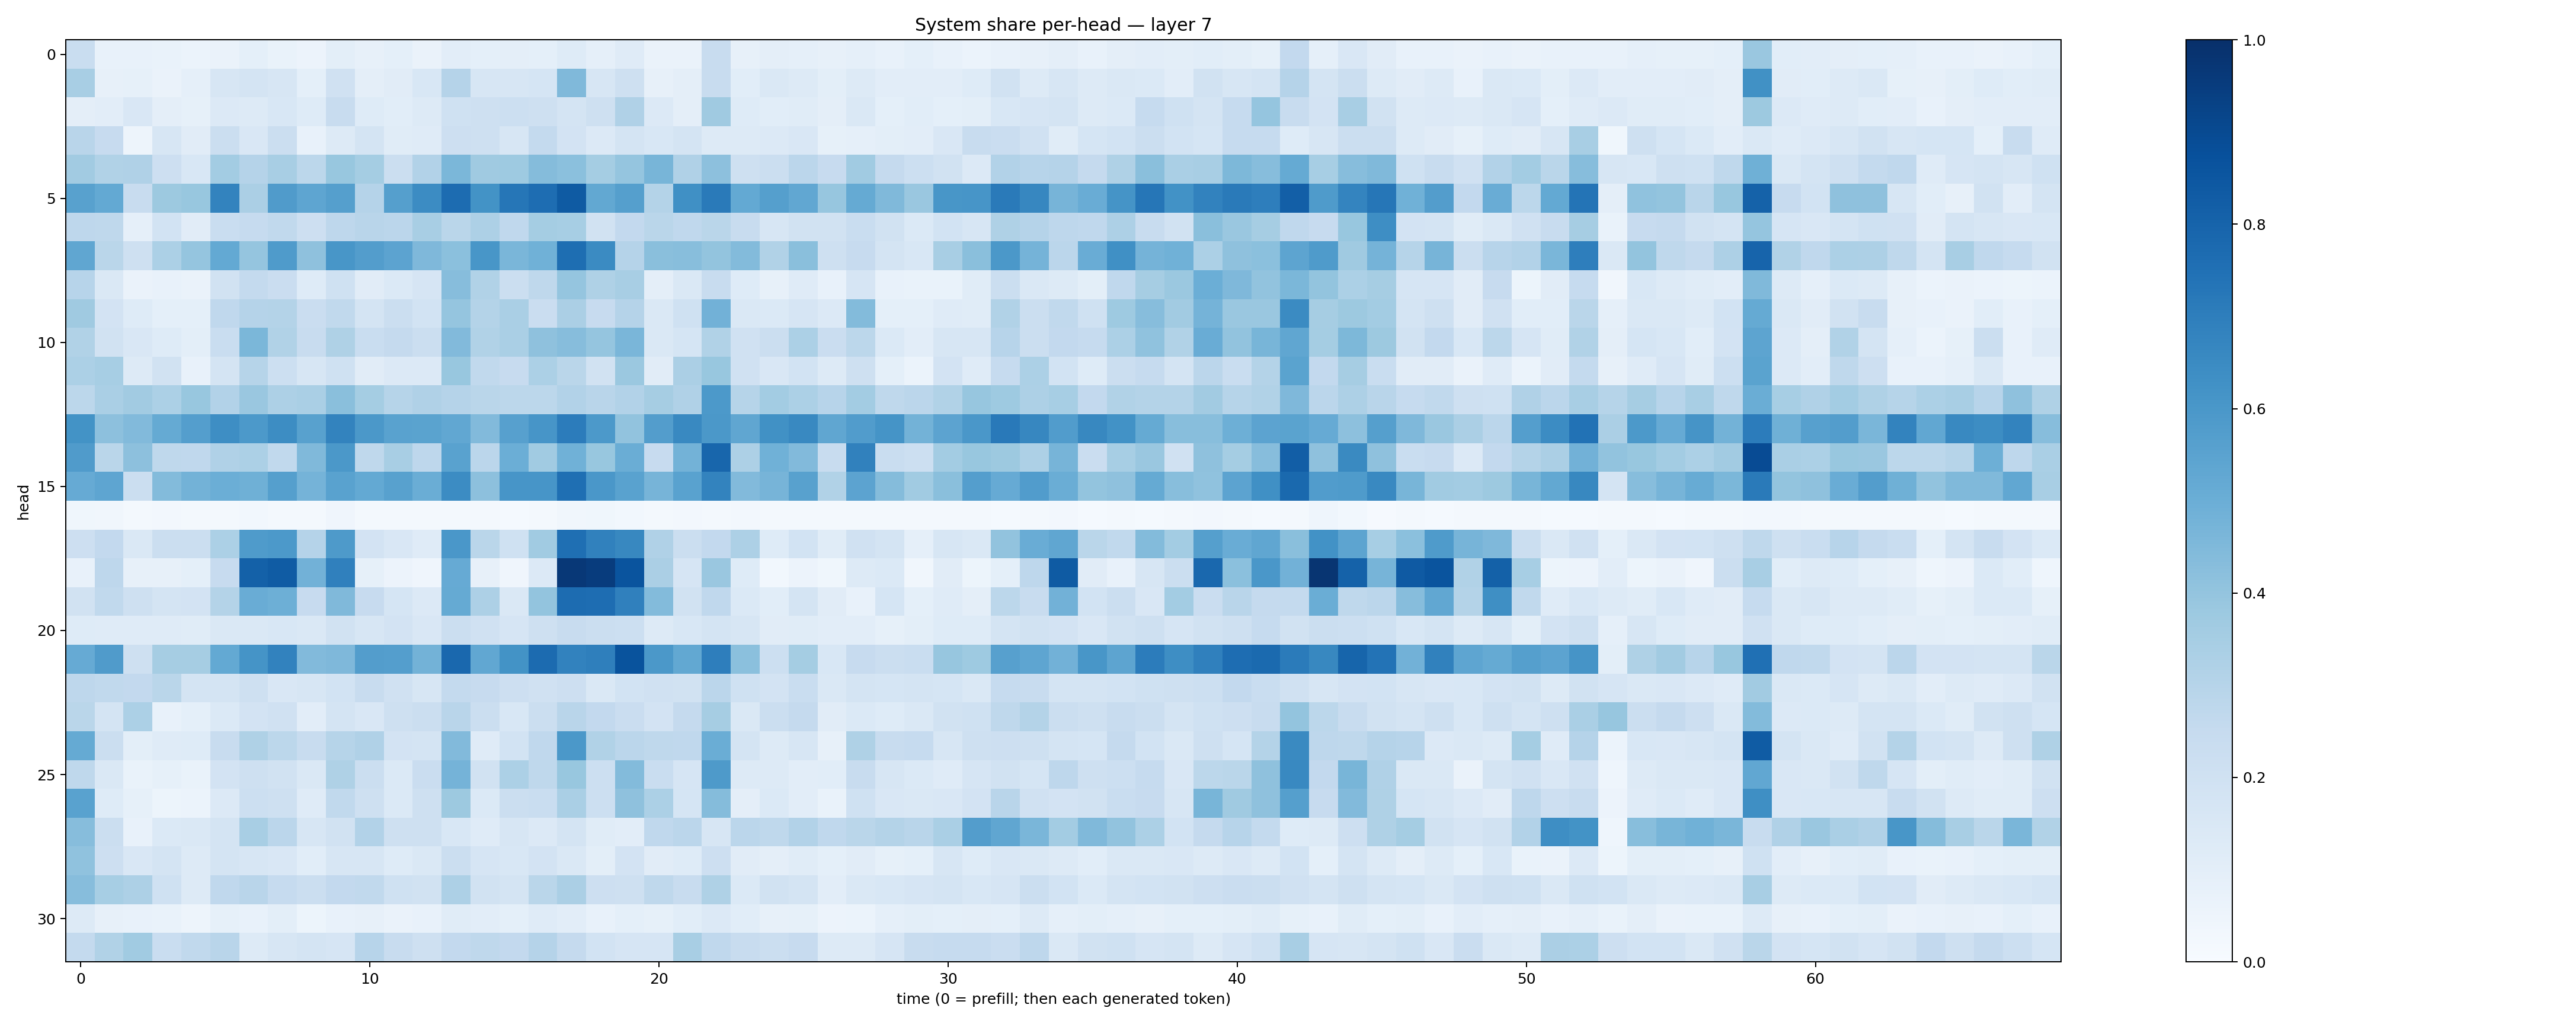

The file beside this chart, header and first rows:
0.23402229, 0.07033537, 0.07267521, 0.06953719, 0.062393114, 0.06524494, 0.092247844, 0.068918034, 0.058446944, 0.09813527, 0.080516875, 0.090920836, 0.066230744, 0.10257753, 0.09321972, 0.09492551, 0.09293542, 0.1220621, 0.08825646, 0.11852749, 0.064855315, 0.064368695, 0.2348142, 0.0797686
0.3404, 0.07929, 0.08398, 0.06311, 0.08629, 0.1591, 0.1763, 0.1609, 0.09225, 0.1961, 0.09402, 0.1125, 0.1535, 0.3011, 0.1621, 0.159, 0.1688, 0.4476, 0.1634, 0.2103, 0.08196, 0.09438, 0.2382, 0.1088
0.09386, 0.1039, 0.1513, 0.09609, 0.08328, 0.1351, 0.1276, 0.1526, 0.1249, 0.2363, 0.1237, 0.1061, 0.1309, 0.2004, 0.2047, 0.2165, 0.2084, 0.1744, 0.2095, 0.3193, 0.1336, 0.09706, 0.3677, 0.1228
0.2912, 0.2443, 0.04924, 0.1637, 0.1114, 0.2255, 0.1497, 0.2198, 0.07272, 0.1301, 0.175, 0.1153, 0.119, 0.2118, 0.2051, 0.1615, 0.2546, 0.1799, 0.1364, 0.1737, 0.1537, 0.1769, 0.1278, 0.1313
0.3624, 0.315, 0.318, 0.2127, 0.1545, 0.3587, 0.3029, 0.3419, 0.2785, 0.3868, 0.3528, 0.2201, 0.312, 0.4599, 0.3698, 0.3737, 0.435, 0.4206, 0.3517, 0.3972, 0.467, 0.3192, 0.4151, 0.2089
0.5581, 0.5229, 0.238, 0.3775, 0.3898, 0.678, 0.3345, 0.5786, 0.5379, 0.5663, 0.304, 0.5658, 0.6455, 0.7678, 0.618, 0.7292, 0.7623, 0.8321, 0.5268, 0.5662, 0.3063, 0.6321, 0.711, 0.5205
0.2751, 0.2697, 0.08902, 0.1865, 0.1123, 0.2307, 0.2486, 0.2638, 0.2129, 0.2753, 0.2892, 0.2827, 0.343, 0.2869, 0.3257, 0.2685, 0.3544, 0.3458, 0.1929, 0.2607, 0.2857, 0.2688, 0.2878, 0.2367
0.5329, 0.2882, 0.2044, 0.3302, 0.3961, 0.5209, 0.3984, 0.5822, 0.4121, 0.605, 0.5734, 0.5459, 0.4499, 0.4214, 0.6045, 0.4644, 0.4875, 0.7611, 0.6521, 0.304, 0.4224, 0.428, 0.4008, 0.4376
0.2953, 0.1441, 0.06607, 0.07326, 0.06411, 0.1918, 0.2539, 0.2291, 0.124, 0.2018, 0.1122, 0.1394, 0.1653, 0.4309, 0.3133, 0.2246, 0.2721, 0.3983, 0.3227, 0.3421, 0.09674, 0.1473, 0.2409, 0.1237
0.3682, 0.1805, 0.1219, 0.09296, 0.09308, 0.2671, 0.3009, 0.3058, 0.2303, 0.2639, 0.176, 0.2188, 0.1873, 0.3961, 0.3068, 0.3379, 0.2285, 0.3345, 0.2429, 0.302, 0.148, 0.2023, 0.4816, 0.1451
0.3146, 0.1946, 0.1501, 0.1245, 0.09967, 0.2341, 0.4584, 0.3135, 0.2344, 0.3226, 0.2313, 0.2517, 0.2217, 0.4423, 0.3156, 0.3388, 0.4103, 0.4318, 0.3954, 0.4629, 0.1474, 0.171, 0.3128, 0.1974
0.3306, 0.3456, 0.1304, 0.1918, 0.07791, 0.1723, 0.3004, 0.2153, 0.1566, 0.2016, 0.1115, 0.1355, 0.1348, 0.3893, 0.2639, 0.2442, 0.3305, 0.2875, 0.188, 0.3807, 0.1106, 0.3354, 0.3879, 0.199
0.2808, 0.3361, 0.3617, 0.3288, 0.3895, 0.3109, 0.3844, 0.3269, 0.3362, 0.4244, 0.3541, 0.2985, 0.3197, 0.3031, 0.2883, 0.2779, 0.278, 0.3108, 0.2894, 0.3125, 0.3497, 0.3198, 0.593, 0.2969
0.6187, 0.4153, 0.4427, 0.5168, 0.5687, 0.6395, 0.5905, 0.6409, 0.5571, 0.6778, 0.596, 0.5543, 0.5503, 0.5277, 0.4436, 0.5594, 0.6089, 0.7063, 0.5899, 0.4057, 0.5728, 0.6563, 0.5949, 0.5333
0.579, 0.2874, 0.4148, 0.27, 0.2671, 0.3164, 0.3313, 0.2643, 0.4486, 0.5944, 0.2717, 0.3429, 0.2754, 0.5545, 0.284, 0.4976, 0.3661, 0.4874, 0.3875, 0.5019, 0.2434, 0.4768, 0.792, 0.3244
0.5142, 0.5381, 0.2247, 0.4391, 0.4803, 0.4994, 0.4901, 0.5652, 0.4759, 0.5515, 0.521, 0.5561, 0.5023, 0.6457, 0.418, 0.6066, 0.6086, 0.7561, 0.5998, 0.554, 0.4713, 0.5547, 0.6782, 0.4439
0.03711, 0.03373, 0.02087, 0.02494, 0.01658, 0.02165, 0.02795, 0.02241, 0.01887, 0.04138, 0.01926, 0.01888, 0.01721, 0.01767, 0.019, 0.01539, 0.01854, 0.03434, 0.03667, 0.03004, 0.01768, 0.02619, 0.02204, 0.02364
0.2115, 0.2599, 0.1427, 0.223, 0.2256, 0.3288, 0.5849, 0.5934, 0.3021, 0.5872, 0.1822, 0.1497, 0.1183, 0.598, 0.2859, 0.1995, 0.3639, 0.7578, 0.6842, 0.6625, 0.3188, 0.2223, 0.26, 0.3268
0.07446, 0.2747, 0.08108, 0.07942, 0.09053, 0.2424, 0.8103, 0.8287, 0.484, 0.6898, 0.085, 0.05791, 0.03946, 0.513, 0.08094, 0.04177, 0.1333, 0.9661, 0.9521, 0.8602, 0.3333, 0.1665, 0.3847, 0.1226
0.1891, 0.2631, 0.2034, 0.1753, 0.1826, 0.3075, 0.5049, 0.493, 0.2457, 0.4473, 0.2451, 0.1711, 0.1364, 0.5193, 0.3268, 0.1411, 0.3993, 0.7675, 0.7626, 0.6887, 0.4394, 0.1894, 0.2689, 0.1403
0.1216, 0.1177, 0.1206, 0.1187, 0.1164, 0.1431, 0.1434, 0.1528, 0.1458, 0.1938, 0.1638, 0.182, 0.1522, 0.2256, 0.1968, 0.1658, 0.2054, 0.2369, 0.2203, 0.2161, 0.1286, 0.1526, 0.179, 0.1567
0.5129, 0.5782, 0.2083, 0.3484, 0.3513, 0.5205, 0.6135, 0.6813, 0.4438, 0.4526, 0.5734, 0.5699, 0.4802, 0.7825, 0.5285, 0.6196, 0.7715, 0.6823, 0.6953, 0.8654, 0.5954, 0.5249, 0.6992, 0.4198
0.2767, 0.2655, 0.2612, 0.2874, 0.1764, 0.1776, 0.2084, 0.1497, 0.1624, 0.184, 0.2351, 0.1964, 0.1594, 0.2564, 0.2453, 0.2134, 0.1983, 0.2147, 0.1425, 0.1841, 0.1955, 0.1878, 0.2837, 0.2029
0.2856, 0.1776, 0.332, 0.07706, 0.09214, 0.1399, 0.1797, 0.1953, 0.1052, 0.1772, 0.1522, 0.2079, 0.2233, 0.2894, 0.2205, 0.1527, 0.2258, 0.2905, 0.2601, 0.2275, 0.1816, 0.2506, 0.3505, 0.1462
0.5168, 0.2245, 0.1006, 0.1172, 0.1214, 0.2407, 0.3204, 0.2787, 0.2357, 0.3003, 0.3184, 0.1836, 0.1741, 0.4439, 0.1188, 0.1856, 0.2683, 0.5944, 0.3145, 0.283, 0.2706, 0.2665, 0.502, 0.1776
0.271, 0.1424, 0.06915, 0.08352, 0.06645, 0.1808, 0.2106, 0.1895, 0.1449, 0.3227, 0.2206, 0.1403, 0.2288, 0.4764, 0.1908, 0.33, 0.2731, 0.3893, 0.2153, 0.4377, 0.233, 0.1659, 0.5891, 0.1319
0.5508, 0.1232, 0.08562, 0.05118, 0.06231, 0.1346, 0.217, 0.2034, 0.1187, 0.2653, 0.206, 0.1371, 0.2037, 0.3754, 0.1373, 0.2196, 0.2308, 0.3378, 0.2182, 0.4127, 0.3309, 0.1688, 0.4352, 0.09399
0.4323, 0.2214, 0.07616, 0.1399, 0.1468, 0.1768, 0.3416, 0.2818, 0.1613, 0.1905, 0.3114, 0.2074, 0.2067, 0.154, 0.1196, 0.1616, 0.1353, 0.1782, 0.1162, 0.1054, 0.2685, 0.2825, 0.1616, 0.2839
0.4101, 0.2127, 0.1498, 0.1751, 0.1272, 0.1732, 0.1639, 0.1517, 0.1063, 0.1634, 0.1596, 0.1215, 0.1424, 0.2188, 0.1676, 0.1524, 0.1805, 0.1481, 0.1006, 0.1819, 0.1132, 0.1232, 0.2113, 0.1102
0.4305, 0.3471, 0.3258, 0.2013, 0.1327, 0.2674, 0.2921, 0.2463, 0.2264, 0.2604, 0.2635, 0.2001, 0.1888, 0.3243, 0.1918, 0.1732, 0.2861, 0.3338, 0.2121, 0.21, 0.273, 0.2418, 0.3229, 0.1376
0.1285, 0.08019, 0.072, 0.06949, 0.04884, 0.08533, 0.07679, 0.1011, 0.05304, 0.07603, 0.07842, 0.06299, 0.071, 0.1137, 0.1022, 0.09156, 0.1205, 0.1038, 0.07648, 0.09241, 0.08401, 0.1073, 0.1365, 0.1092
0.2554, 0.316, 0.3665, 0.2342, 0.2637, 0.2895, 0.1294, 0.1625, 0.1723, 0.1641, 0.294, 0.2417, 0.2044, 0.2617, 0.2702, 0.2596, 0.3024, 0.2538, 0.1865, 0.1653, 0.1664, 0.3434, 0.2657, 0.2377
